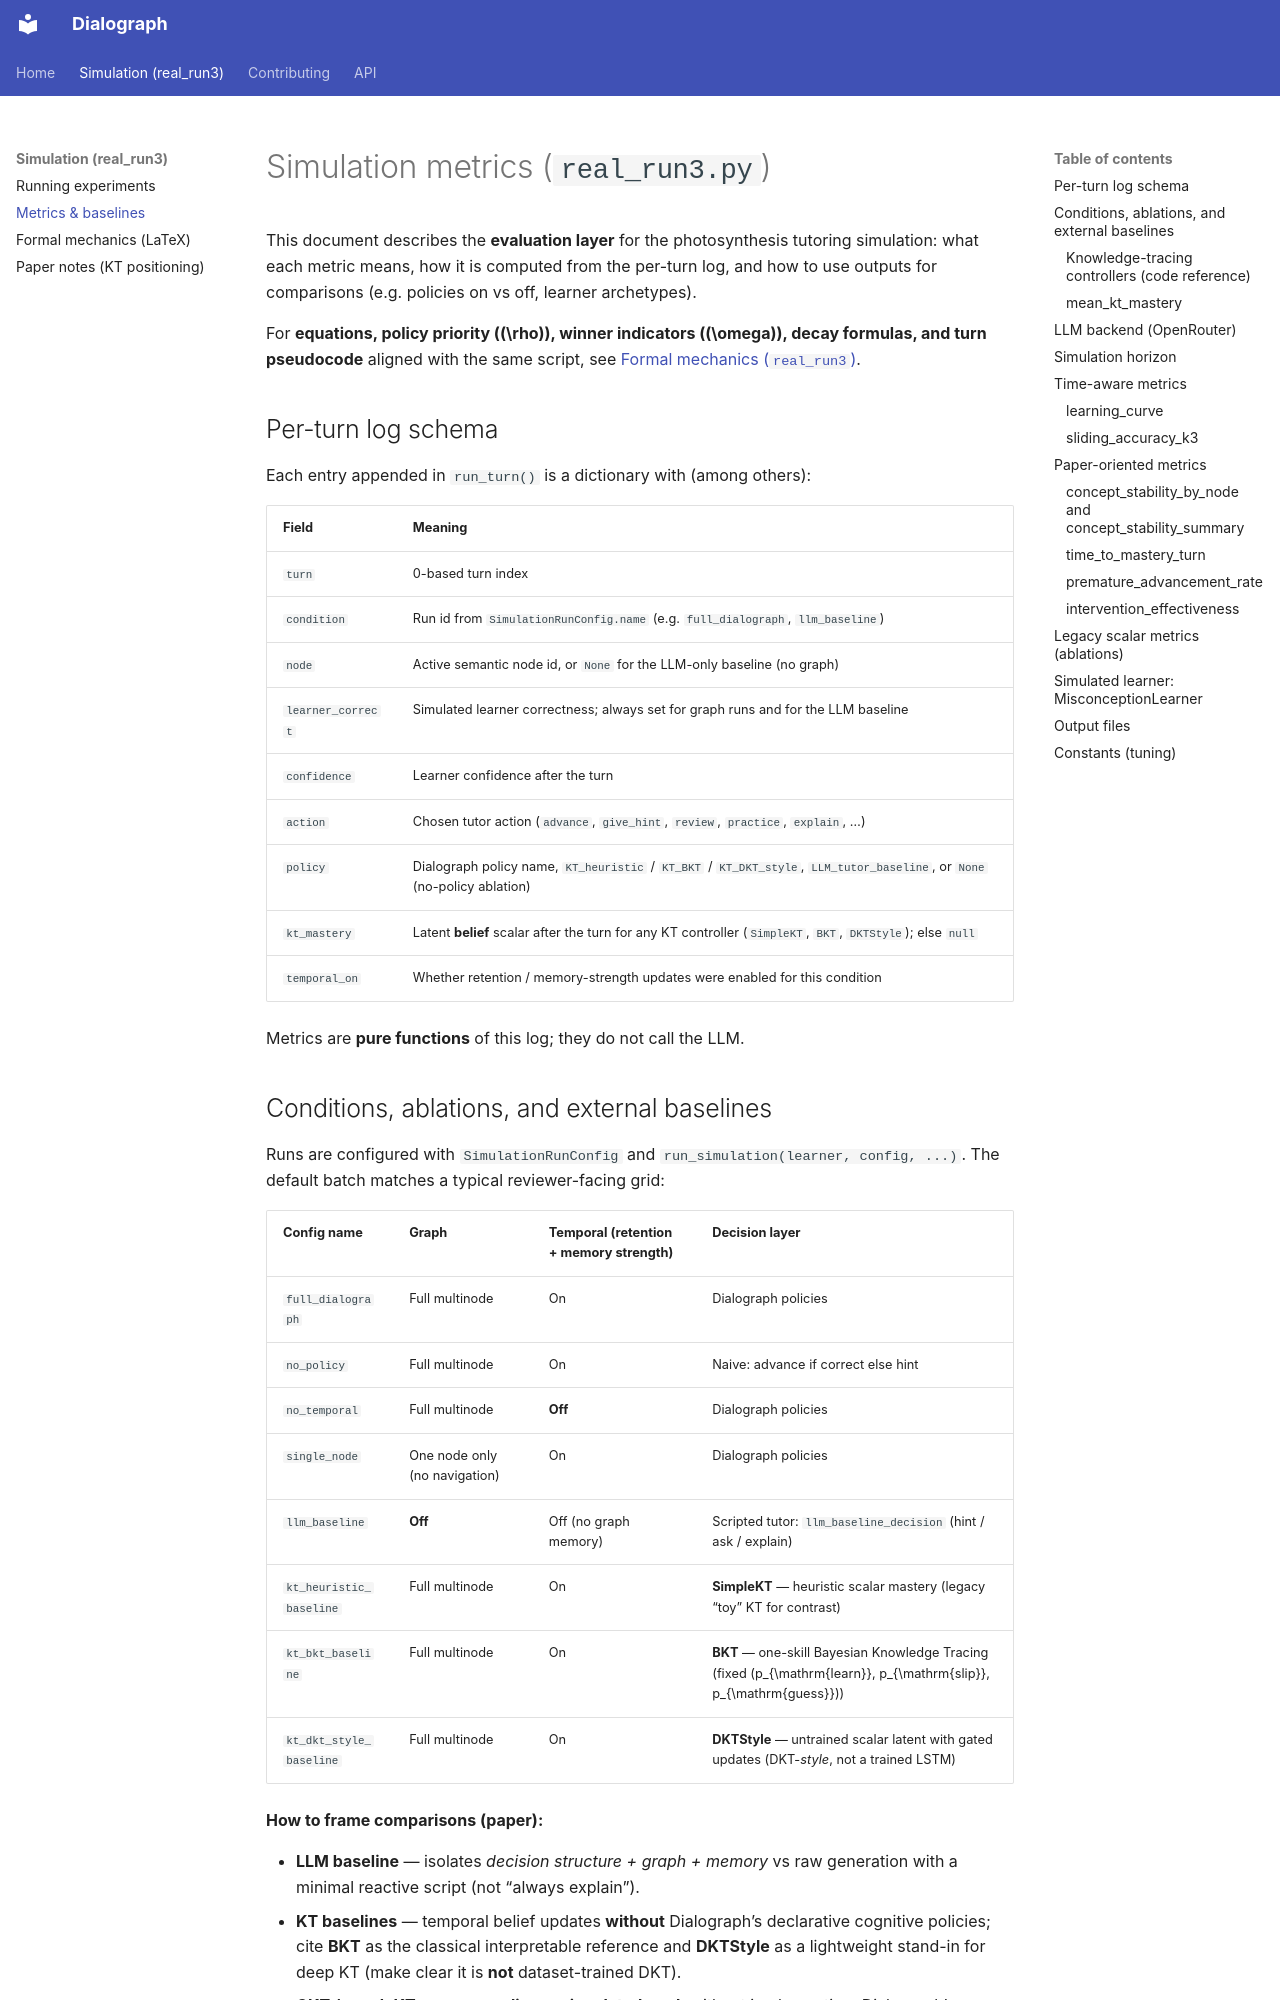

repository: nabin2004/dialograph · page: real_run3_metrics/index.html · generator: mkdocs

# Simulation metrics (`real_run3.py`)

This document describes the **evaluation layer** for the photosynthesis tutoring simulation: what each metric means, how it is computed from the per-turn log, and how to use outputs for comparisons (e.g. policies on vs off, learner archetypes).

For **equations, policy priority (\(\rho\)), winner indicators (\(\omega\)), decay formulas, and turn pseudocode** aligned with the same script, see [Formal mechanics (`real_run3`)](real_run3_formal_mechanics.md).

## Per-turn log schema

Each entry appended in `run_turn()` is a dictionary with (among others):

| Field | Meaning |
|--------|---------|
| `turn` | 0-based turn index |
| `condition` | Run id from `SimulationRunConfig.name` (e.g. `full_dialograph`, `llm_baseline`) |
| `node` | Active semantic node id, or `None` for the LLM-only baseline (no graph) |
| `learner_correct` | Simulated learner correctness; always set for graph runs and for the LLM baseline |
| `confidence` | Learner confidence after the turn |
| `action` | Chosen tutor action (`advance`, `give_hint`, `review`, `practice`, `explain`, …) |
| `policy` | Dialograph policy name, `KT_heuristic` / `KT_BKT` / `KT_DKT_style`, `LLM_tutor_baseline`, or `None` (no-policy ablation) |
| `kt_mastery` | Latent **belief** scalar after the turn for any KT controller (`SimpleKT`, `BKT`, `DKTStyle`); else `null` |
| `temporal_on` | Whether retention / memory-strength updates were enabled for this condition |

Metrics are **pure functions** of this log; they do not call the LLM.
